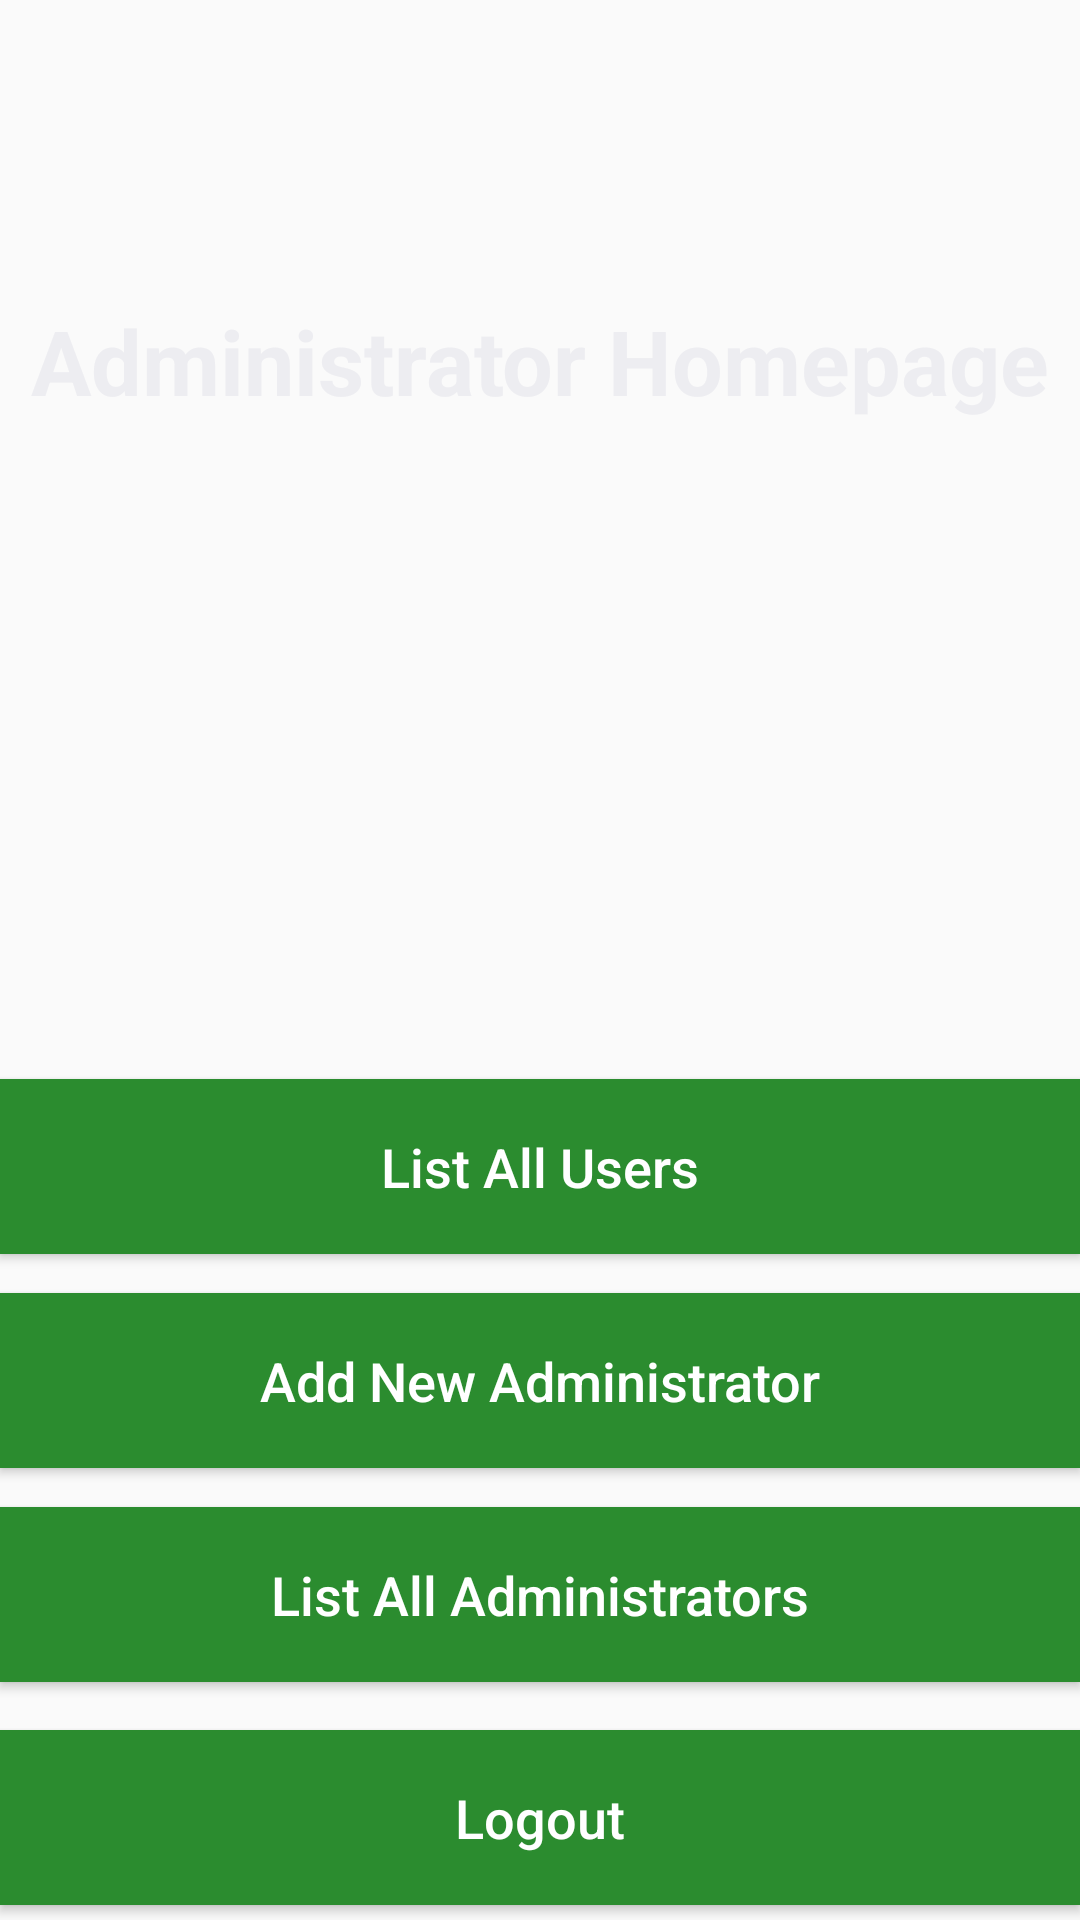

Produce the Android XML layout that renders to this screen, including the resource entries it uses.
<!-- AndroidManifest.xml: application theme Theme.AppCompat.DayNight.NoActionBar -->
<!-- res/layout/activity_administrator.xml -->
<?xml version="1.0" encoding="utf-8"?>
<RelativeLayout xmlns:android="http://schemas.android.com/apk/res/android"
    xmlns:app="http://schemas.android.com/apk/res-auto"
    xmlns:tools="http://schemas.android.com/tools"
    android:layout_width="match_parent"
    android:layout_height="match_parent"
    android:background="@drawable/school_wallpaper"
    tools:context=".AdministratorHomeActivity">

    <androidx.constraintlayout.widget.ConstraintLayout
        android:layout_width="match_parent"
        android:layout_height="match_parent">

        <ImageView
            android:id="@+id/imageView2"
            android:layout_width="139dp"
            android:layout_height="141dp"
            android:layout_marginBottom="8dp"
            app:layout_constraintBottom_toTopOf="@+id/listAllUsers_button"
            app:layout_constraintEnd_toEndOf="parent"
            app:srcCompat="@drawable/administrator" />

        <Button
            android:id="@+id/listAllUsers_button"
            android:layout_width="match_parent"
            android:layout_height="wrap_content"
            android:layout_below="@+id/imageView3"
            android:layout_marginBottom="13dp"
            android:background="#2B8C2F"
            android:padding="17dp"
            android:text="List All Users"
            android:textAllCaps="false"
            android:textColor="@android:color/white"
            android:textSize="18dp"
            app:layout_constraintBottom_toTopOf="@+id/addNewAdmin_button"
            app:layout_constraintEnd_toEndOf="parent" />


        <Button
            android:id="@+id/addNewAdmin_button"
            android:layout_width="match_parent"
            android:layout_height="wrap_content"
            android:layout_below="@+id/imageView3"
            android:layout_marginBottom="13dp"
            android:background="#2B8C2F"
            android:padding="17dp"
            android:text="Add New Administrator"
            android:textAllCaps="false"
            android:textColor="@android:color/white"
            android:textSize="18dp"
            app:layout_constraintBottom_toTopOf="@+id/listAllAdministrators_button"
            app:layout_constraintEnd_toEndOf="parent" />

        <Button
            android:id="@+id/listAllAdministrators_button"
            android:layout_width="match_parent"
            android:layout_height="wrap_content"
            android:layout_marginBottom="16dp"
            android:background="#2B8C2F"
            android:padding="17dp"
            android:text="List All Administrators"
            android:textAllCaps="false"
            android:textColor="@android:color/white"
            android:textSize="18dp"
            app:layout_constraintBottom_toTopOf="@+id/logout_button"
            app:layout_constraintEnd_toEndOf="parent" />

        <Button
            android:id="@+id/logout_button"
            android:layout_width="match_parent"
            android:layout_height="wrap_content"
            android:layout_marginBottom="5dp"
            android:background="#2B8C2F"
            android:padding="17dp"
            android:text="Logout"
            android:textAllCaps="false"
            android:textColor="@android:color/white"
            android:textSize="18dp"
            app:layout_constraintBottom_toBottomOf="parent"
            app:layout_constraintEnd_toEndOf="parent" />

        <TextView
            android:id="@+id/header"
            android:layout_width="match_parent"
            android:layout_height="wrap_content"
            android:layout_marginTop="100dp"
            android:text="Administrator Homepage"
            android:textAlignment="center"
            android:textColor="#EDEDF1"
            android:textSize="30sp"
            android:textStyle="bold"
            app:layout_constraintStart_toStartOf="parent"
            app:layout_constraintTop_toTopOf="parent" />


    </androidx.constraintlayout.widget.ConstraintLayout>

</RelativeLayout>
<!-- resources referenced by this layout -->
<resources>

</resources>
